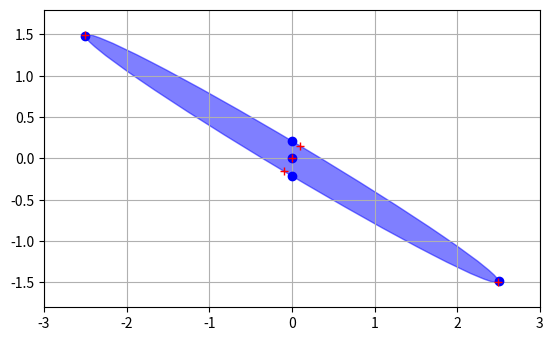

This figure's Python source:
import numpy.linalg
import matplotlib.pyplot as plt
import numpy as np
from matplotlib.patches import Ellipse
import math
from matplotlib.animation import FuncAnimation


def update(frame):
    global sigma_a, sigma_b
    corr = frame/100.0
    cov = corr*sigma_a*sigma_b
    mean = np.matrix([[0.0], [0.0]])
    A = np.matrix([[sigma_a*sigma_a, cov], [cov, sigma_b*sigma_b]])

    # sigma points via eigen decomposition and confidence ellipse
    sp_eig, center, width, height, angle = calculate_sp_eig(mean, A)

    # sigma points via cholesky decomposition
    sp_chol = calculate_sp_chol(mean, A)

    # update plots
    global ell, plot_chol, plot_eig
    ell.center = center
    ell.angle = angle
    ell.width = width
    ell.height = height
    plot_chol.set_data(sp_chol[0, :].tolist()[0], sp_chol[1, :].tolist()[0])
    plot_eig.set_data(sp_eig[0, :].tolist()[0], sp_eig[1, :].tolist()[0])

    return ell, plot_chol, plot_eig


def calculate_sp_eig(mean, cov):
    val_eig, vec_eig = numpy.linalg.eig(cov)
    sp_eig = mean
    for i in range(0, len(val_eig)):
        sp_delta = vec_eig[:, i]*np.sqrt(val_eig[i])
        sp_eig = np.hstack((sp_eig, mean+sp_delta))
        sp_eig = np.hstack((sp_eig, mean-sp_delta))
    cov_eig = np.matrix([[0.0], [0.0]])
    for i in range(0, sp_eig.shape[1]):
        cov_eig = cov_eig + sp_eig[:, i]*sp_eig[:, i].transpose()
    cov_eig = 0.5*cov_eig

    # confidence ellipse
    center = [mean[0], mean[1]]
    width = 2*np.sqrt(val_eig[0])
    height = 2*np.sqrt(val_eig[1])
    angle = np.arctan2(vec_eig[1, 0], vec_eig[0, 0]) * (180/math.pi)

    return sp_eig, center, width, height, angle


def calculate_sp_chol(mean, cov):
    chol = numpy.linalg.cholesky(cov)
    mean = np.matrix([[0.0], [0.0]])
    sp_chol = mean
    for i in range(0, chol.shape[1]):
        sp_chol = np.hstack((sp_chol, mean+chol[:, i]))
        sp_chol = np.hstack((sp_chol, mean-chol[:, i]))
    cov_chol = np.matrix([[0.0], [0.0]])
    for i in range(0, sp_chol.shape[1]):
        cov_chol = cov_chol + sp_chol[:, i]*sp_chol[:, i].transpose()
    cov_chol = 0.5*cov_chol

    return sp_chol


def main():
    global sigma_a, sigma_b
    sigma_a = 2.5
    sigma_b = 1.5
    corr = 0.0
    cov = corr*sigma_a*sigma_b
    mean = np.matrix([[0.0], [0.0]])
    A = np.matrix([[sigma_a*sigma_a, cov], [cov, sigma_b*sigma_b]])

    # sigma points via eigen decomposition and confidence ellipse
    sp_eig, center, width, height, angle = calculate_sp_eig(mean, A)

    global ell
    ell = Ellipse(xy=center, width=width, height=height, angle=angle, color="blue", alpha=0.5)

    # sigma points via cholesky decomposition
    sp_chol = calculate_sp_chol(mean, A)

    # plot and animation
    f, ax = plt.subplots(1, 1)
    plt.grid()
    ax.add_artist(ell)
    global plot_chol, plot_eig
    plot_chol, = plt.plot(sp_chol[0, :].tolist()[0], sp_chol[1, :].tolist()[0], 'bo')
    plot_eig, = plt.plot(sp_eig[0, :].tolist()[0], sp_eig[1, :].tolist()[0], 'r+')
    ax.set_aspect("equal")
    ax.set_xlim(-1.2*sigma_a, 1.2*sigma_a)
    ax.set_ylim(-1.2*sigma_b, 1.2*sigma_b)
    ani = FuncAnimation(f, update, frames=np.linspace(-99, 99, 199), interval=25, blit=True)
    plt.show()


if __name__ == "__main__":
    main()
